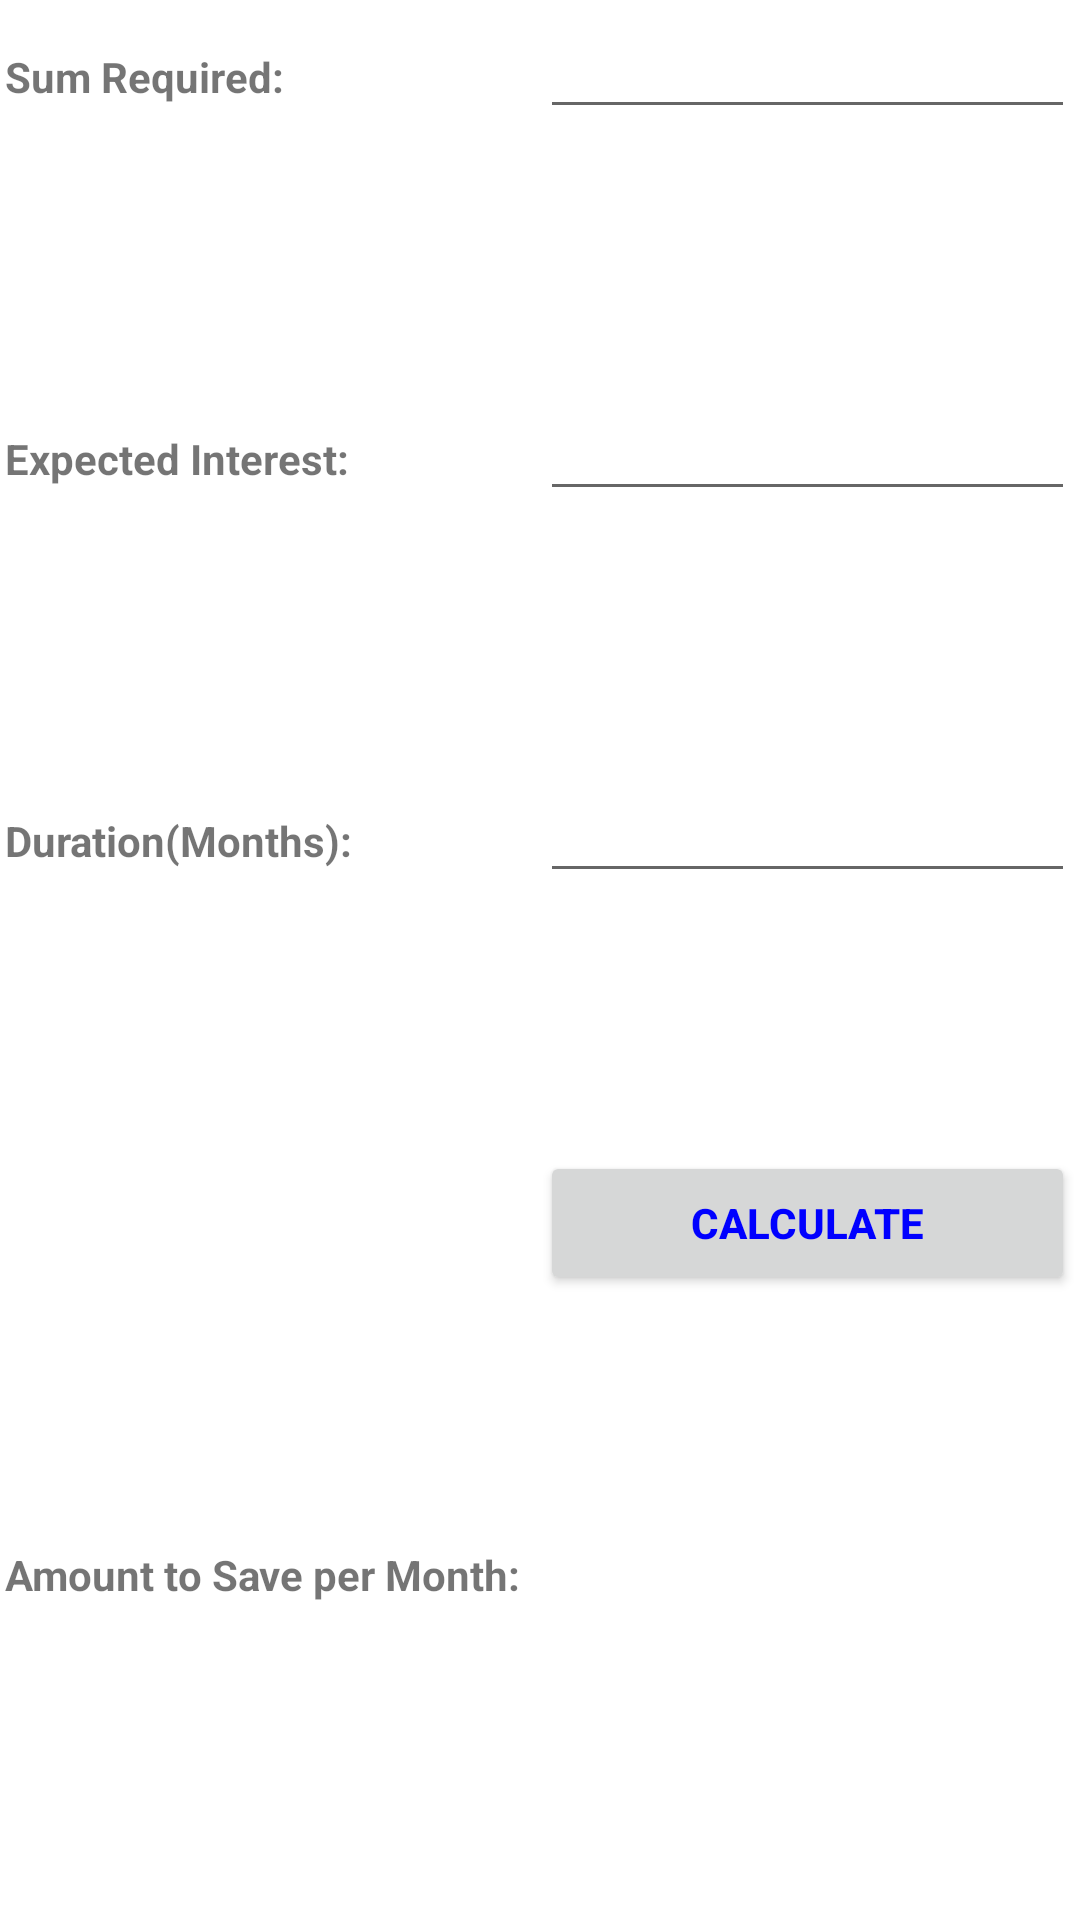

This screen was rendered from an Android layout file. Write that file and the resources it references.
<!-- AndroidManifest.xml: fallback theme Theme.MaterialComponents.DayNight.NoActionBar -->
<!-- res/layout/savings.xml -->
<?xml version="1.0" encoding="utf-8"?>

<ScrollView xmlns:android="http://schemas.android.com/apk/res/android" 
    android:id="@+id/scroller" 
    android:layout_width="fill_parent" 
    android:layout_height="wrap_content" 
    android:fillViewport="true" >
<LinearLayout xmlns:android="http://schemas.android.com/apk/res/android"   
 android:orientation="vertical"    
 android:layout_width="fill_parent"   
 android:layout_height="fill_parent"
 android:paddingTop="5px"
	android:paddingLeft="5px"
	android:paddingBottom="5px"
	android:paddingRight="5px"
	> 
  	<LinearLayout    
   android:orientation="horizontal"      
   android:layout_width="fill_parent"    
   android:layout_height="fill_parent"     
   android:layout_weight="1">
	<TextView
	android:id="@+id/lbl1"
	android:text="Sum Required:"
	android:gravity="fill_horizontal"
	android:layout_width="fill_parent"
	android:layout_height="wrap_content"
	android:layout_weight=".5"
	
		android:textStyle="bold">
	</TextView>

	<EditText
	android:id="@+id/txtbox1"
	android:gravity="fill_horizontal"
	android:layout_width="fill_parent"
	android:layout_height="wrap_content"
	android:text=""
	android:inputType="numberSigned|numberDecimal"
	android:maxLength="10"
	android:layout_weight=".5"
	android:textColor="#000080"
		android:textStyle="bold">
	</EditText>
	</LinearLayout>

	<LinearLayout    
	android:orientation="horizontal"      
    android:layout_width="fill_parent"    
 	android:layout_height="fill_parent"     
   	android:layout_weight="1">
<TextView
android:id="@+id/lbl2"
android:gravity="fill_horizontal"
android:layout_width="fill_parent"
android:layout_height="wrap_content"
android:text="Expected Interest:"
android:layout_weight=".5"

		android:textStyle="bold">
</TextView>


<EditText
android:id="@+id/txtbox2"
android:gravity="fill_horizontal"
android:layout_width="fill_parent"
android:layout_height="wrap_content"
android:text=""
android:maxLength="4"
android:inputType="numberDecimal"
android:layout_weight=".5"
android:textColor="#000080"
		android:textStyle="bold">
</EditText>
</LinearLayout>

<LinearLayout    
   android:orientation="horizontal"      
   android:layout_width="fill_parent"    
   android:layout_height="fill_parent"     
   android:layout_weight="1">
	<TextView
	android:id="@+id/lbl3"
	android:gravity="fill_horizontal"
	android:layout_width="fill_parent"
	android:layout_height="wrap_content"
	android:text="Duration(Months):"
	android:layout_weight=".5"
	
		android:textStyle="bold">
	</TextView>

	<EditText
	android:id="@+id/txtbox3"
	android:gravity="fill_horizontal"
	android:layout_width="fill_parent"
	android:layout_height="wrap_content"
	android:text=""
	android:maxLength="4"
	android:inputType="numberDecimal"
	android:layout_weight=".5"
	android:textColor="#000080"
		android:textStyle="bold">
	</EditText>
</LinearLayout>
<LinearLayout
	android:orientation="horizontal"      
	android:layout_width="fill_parent"    
	android:layout_height="fill_parent"
	android:layout_weight="1"     
	>
	<TextView
		android:id="@+id/lb14"
		android:gravity="fill_horizontal"
		android:layout_width="fill_parent"
		android:layout_height="wrap_content"
		android:layout_weight=".5"
		
		android:textStyle="bold">
		</TextView>
	
		<Button
		android:id="@+id/button1"
		android:layout_width="fill_parent" 
		android:layout_height="wrap_content" 
		android:textColor="#0000FF"
		android:text="Calculate"
		android:textStyle="bold"
		android:layout_weight=".5">
		</Button>

	</LinearLayout>
<LinearLayout    
   android:orientation="horizontal"      
   android:layout_width="fill_parent"    
   android:layout_height="fill_parent"     
   android:layout_weight="1">
<TextView
android:id="@+id/lbl4"
android:gravity="fill_horizontal"
android:layout_width="fill_parent"
android:layout_height="wrap_content"
android:text="Amount to Save per Month:"
android:layout_weight=".5"

		android:textStyle="bold">
</TextView>

<TextView
android:id="@+id/lbl5"
android:gravity="fill_horizontal"
android:layout_width="fill_parent"
android:layout_height="wrap_content"
android:textSize="18sp"

android:text=""
android:layout_weight=".5"
android:textColor="#ffff0000"
>
</TextView>
</LinearLayout>

</LinearLayout>
</ScrollView>
<!-- resources referenced by this layout -->
<resources>

</resources>
